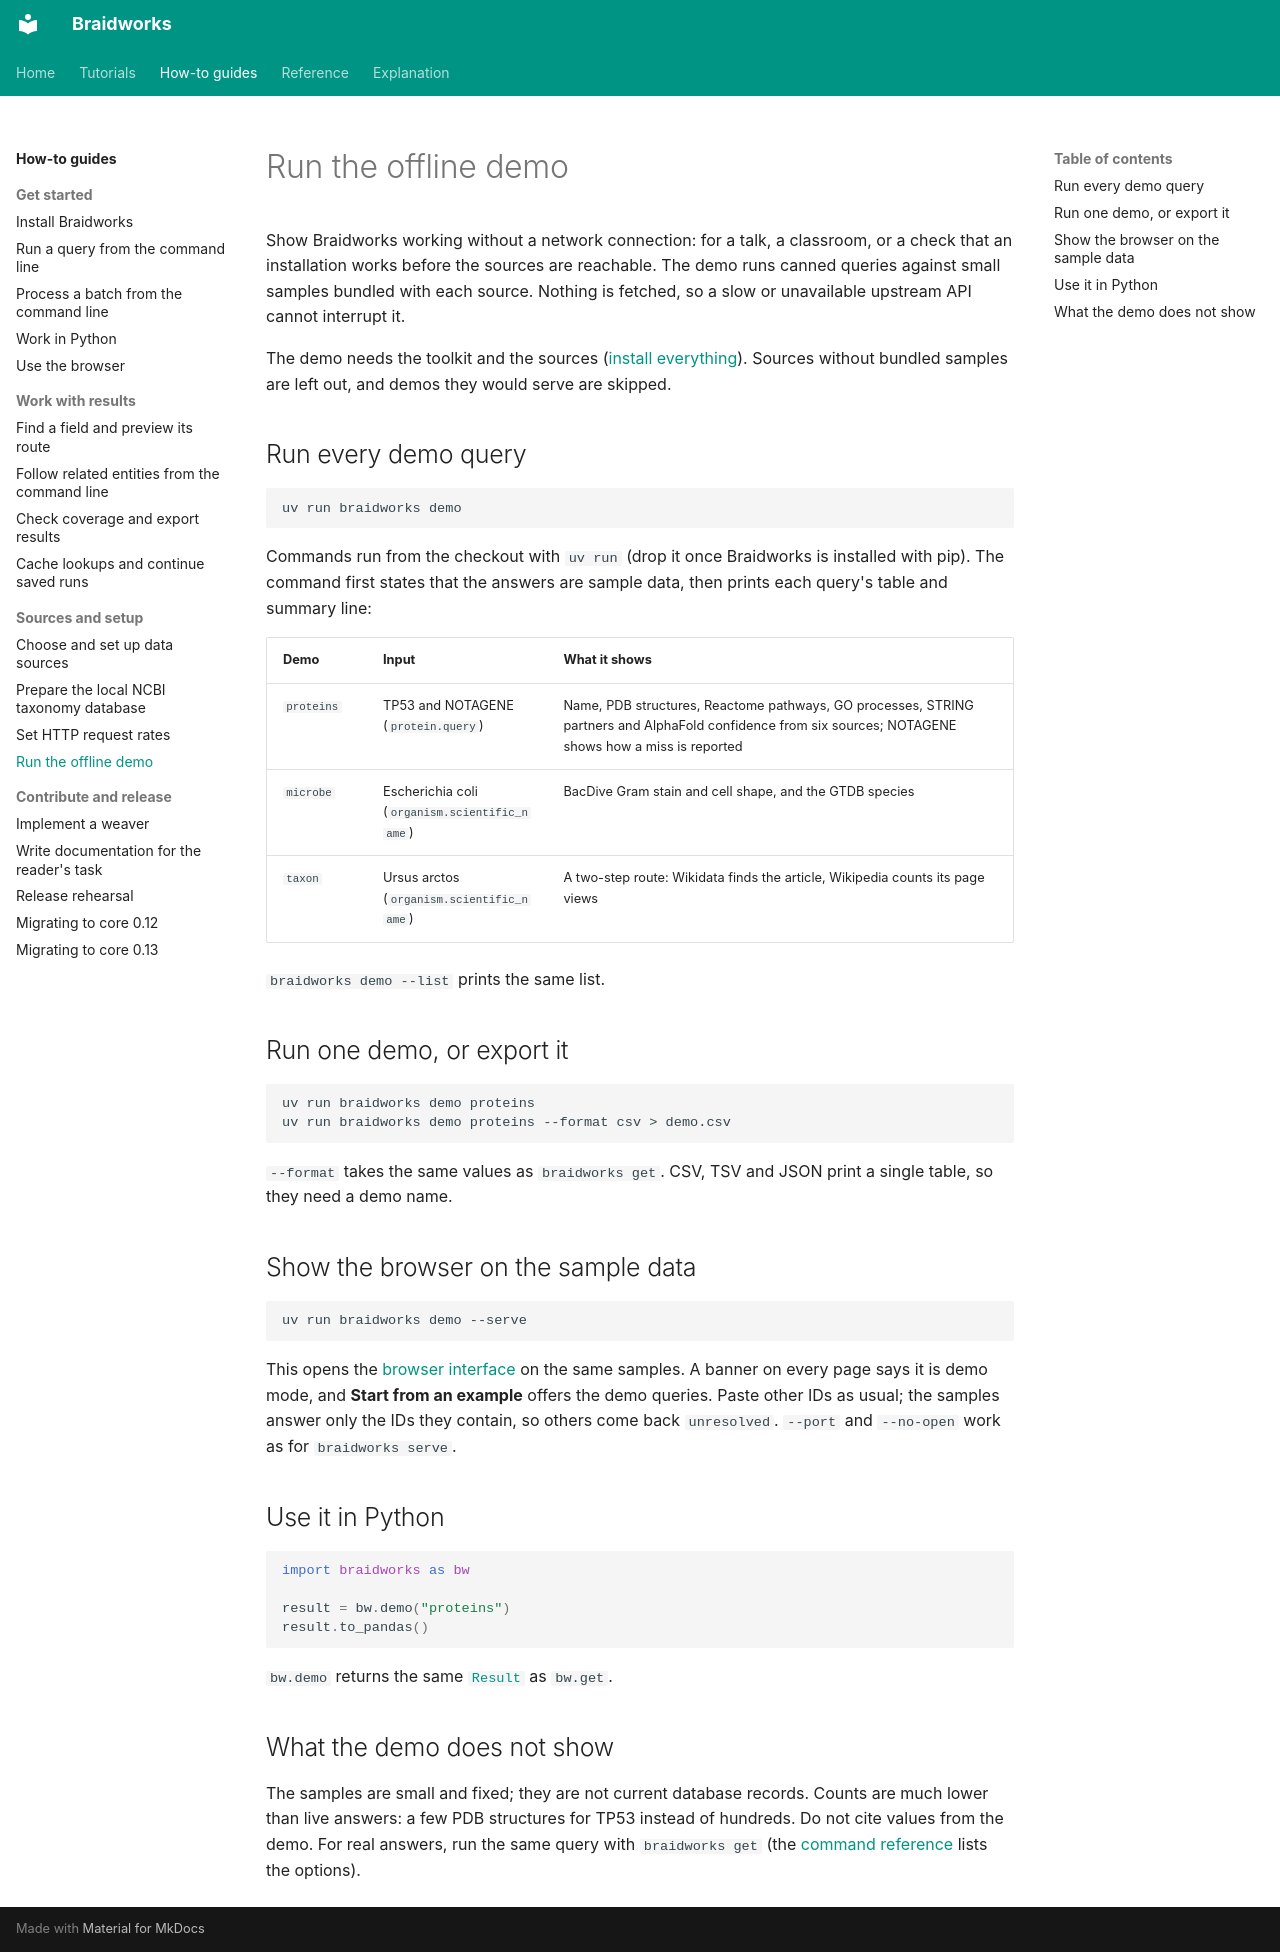

repository: rafaelmdc/braidworks · page: how-to/run-the-offline-demo/index.html · generator: mkdocs

# Run the offline demo

Show Braidworks working without a network connection: for a talk, a classroom, or a
check that an installation works before the sources are reachable. The demo runs
canned queries against small samples bundled with each source. Nothing is fetched,
so a slow or unavailable upstream API cannot interrupt it.

The demo needs the toolkit and the sources ([install everything](install.md)). Sources
without bundled samples are left out, and demos they would serve are skipped.

## Run every demo query

```bash
uv run braidworks demo
```

Commands run from the checkout with `uv run` (drop it once Braidworks is installed
with pip). The command first states that the
answers are sample data, then prints each query's table and summary line:

| Demo | Input | What it shows |
|---|---|---|
| `proteins` | TP53 and NOTAGENE (`protein.query`) | Name, PDB structures, Reactome pathways, GO processes, STRING partners and AlphaFold confidence from six sources; NOTAGENE shows how a miss is reported |
| `microbe` | Escherichia coli (`organism.scientific_name`) | BacDive Gram stain and cell shape, and the GTDB species |
| `taxon` | Ursus arctos (`organism.scientific_name`) | A two-step route: Wikidata finds the article, Wikipedia counts its page views |

`braidworks demo --list` prints the same list.

## Run one demo, or export it

```bash
uv run braidworks demo proteins
uv run braidworks demo proteins --format csv > demo.csv
```

`--format` takes the same values as `braidworks get`. CSV, TSV and JSON print a single
table, so they need a demo name.

## Show the browser on the sample data

```bash
uv run braidworks demo --serve
```

This opens the [browser interface](use-the-browser.md) on the same samples. A banner on
every page says it is demo mode, and **Start from an example** offers the demo queries.
Paste other IDs as usual; the samples answer only the IDs they contain, so others come
back `unresolved`. `--port` and `--no-open` work as for `braidworks serve`.

## Use it in Python

```python
import braidworks as bw

result = bw.demo("proteins")
result.to_pandas()
```

`bw.demo` returns the same [`Result`](../reference/python-api.md#bwdemo) as `bw.get`.

## What the demo does not show

The samples are small and fixed; they are not current database records. Counts are
much lower than live answers: a few PDB structures for TP53 instead of hundreds.
Do not cite values from the demo. For real answers, run the same query with
`braidworks get` (the [command reference](../reference/cli/demo.md) lists the options).
